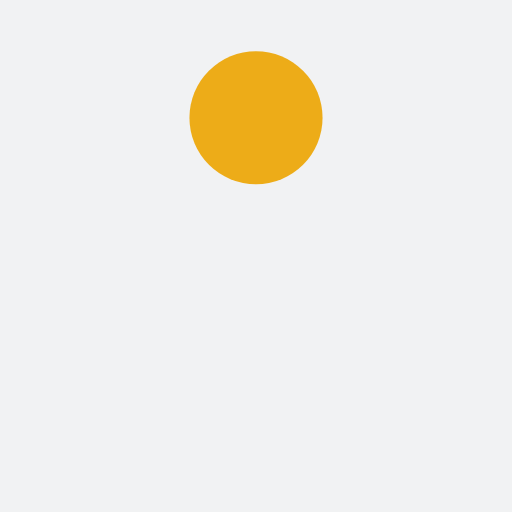
t = 0.00 s
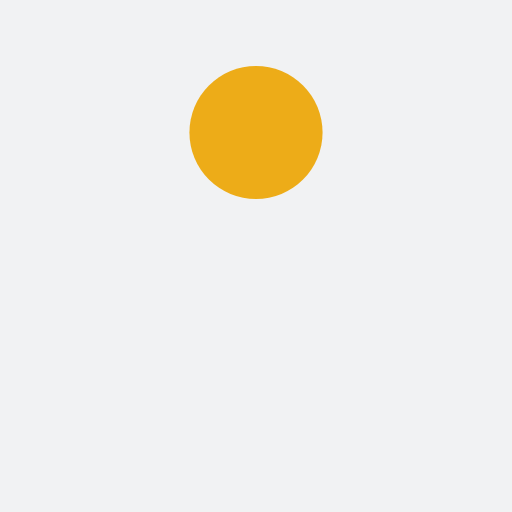
t = 0.13 s
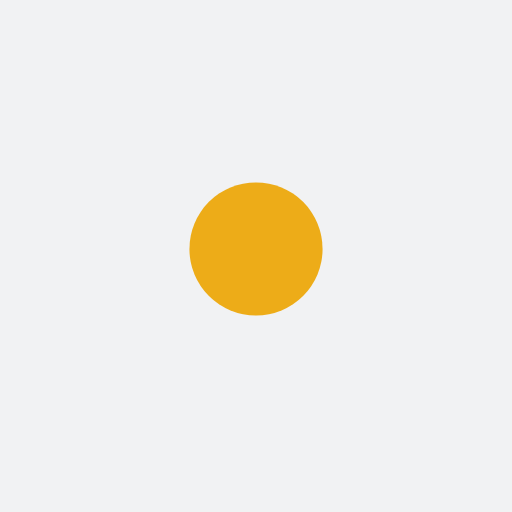
t = 0.38 s
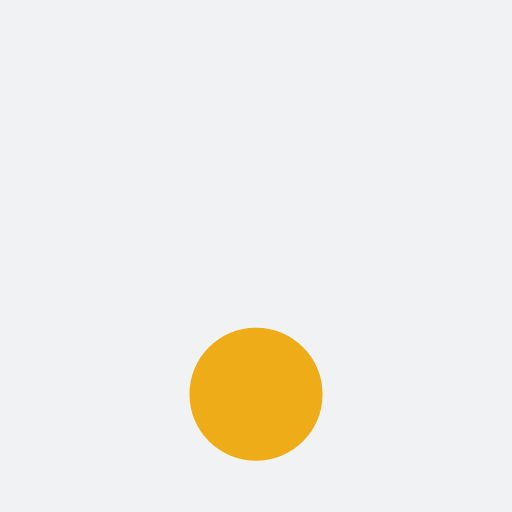
t = 0.50 s
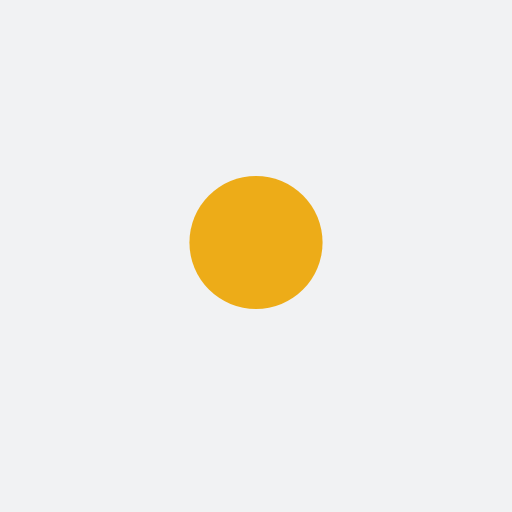
t = 0.63 s
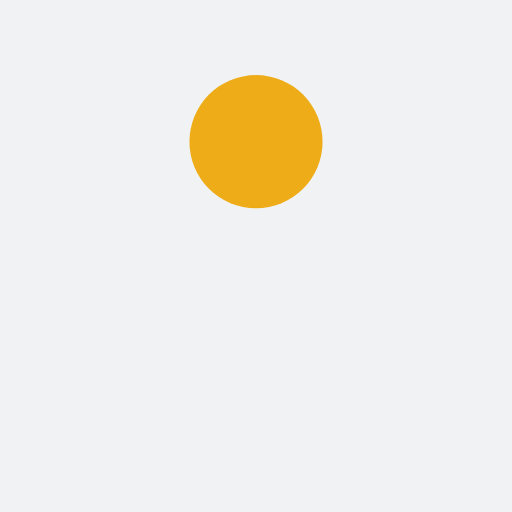
t = 0.88 s

The animated SVG that drew these frames (rendered in a browser with its animation timeline set to each time). Animation: 1 SMIL element (animate=1); one cycle of 1.00 s, repeats indefinitely.

<?xml version="1.0" encoding="utf-8"?>
<svg xmlns="http://www.w3.org/2000/svg" xmlns:xlink="http://www.w3.org/1999/xlink" style="margin: auto; background: rgb(241, 242, 243); display: block; shape-rendering: auto;" width="200px" height="200px" viewBox="0 0 100 100" preserveAspectRatio="xMidYMid">
<circle cx="50" cy="23" r="13" fill="#edac18">
  <animate attributeName="cy" dur="1s" repeatCount="indefinite" calcMode="spline" keySplines="0.45 0 0.9 0.55;0 0.45 0.55 0.9" keyTimes="0;0.5;1" values="23;77;23"></animate>
</circle>
<!-- [ldio] generated by https://loading.io/ --></svg>